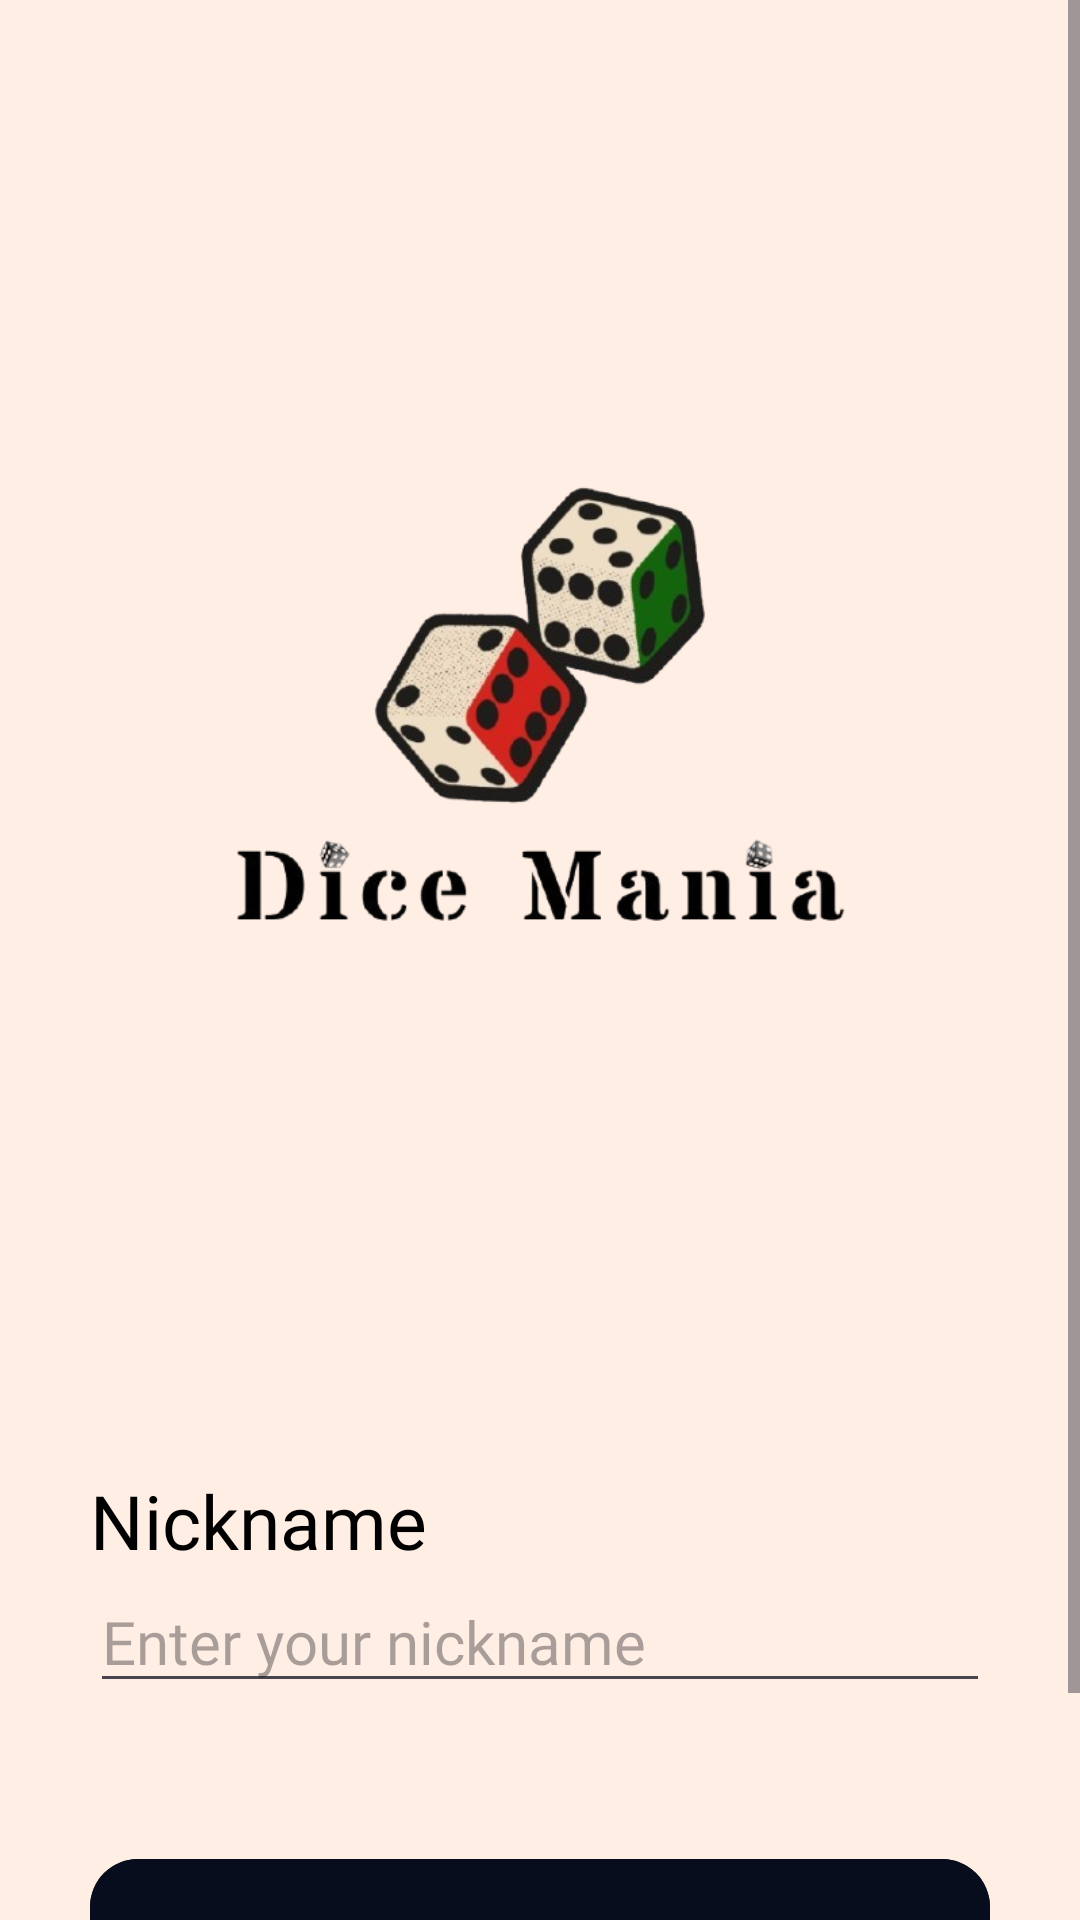

The Android layout XML behind this screen, and the referenced resources:
<!-- AndroidManifest.xml: application theme Theme.DiceMania -->
<!-- res/layout/activity_main.xml -->
<?xml version="1.0" encoding="utf-8"?>
<ScrollView xmlns:android="http://schemas.android.com/apk/res/android"
            xmlns:app="http://schemas.android.com/apk/res-auto"
            android:id="@+id/main"
            android:layout_width="match_parent"
            android:layout_height="match_parent"
            android:fillViewport="true"
            android:background="@color/beige">

    <LinearLayout
            android:layout_width="match_parent"
            android:layout_height="wrap_content"
            android:orientation="vertical"
            android:gravity="center"
            android:padding="30dp">


        <ImageView
                android:id="@+id/gameLogo"
                android:layout_width="match_parent"
                android:layout_height="420dp"
                android:scaleType="fitCenter"
                android:src="@drawable/game_logo_title"
                android:contentDescription="@string/logo_description"/>

        <TextView
                android:layout_width="match_parent"
                android:layout_height="wrap_content"
                android:layout_marginTop="40dp"
                android:fontFamily="@font/montserrat_bold"
                android:text="@string/nickname_label"
                android:textSize="25sp"
                android:textColor="@color/black" />

        <EditText
                android:id="@+id/usernameInput"
                android:layout_width="match_parent"
                android:layout_height="wrap_content"
                android:fontFamily="@font/montserrat_regular"
                android:hint="@string/nickname_hint"
                android:inputType="textPersonName"
                android:singleLine="true"
                android:textSize="20sp" />

        <com.google.android.material.button.MaterialButton
                android:id="@+id/loginButton"
                android:layout_width="match_parent"
                android:layout_height="80dp"
                android:layout_marginTop="48dp"
                android:fontFamily="@font/montserrat_extrabold"
                android:text="@string/lets_play"
                android:textSize="34sp"
                android:backgroundTint="@color/dice_dark_blue"
                android:textColor="@color/white"
                app:cornerRadius="@dimen/button_corner_radius" />
    </LinearLayout>
</ScrollView>
<!-- resources referenced by this layout -->
<resources>
  <color name="beige">#FFEEE4</color>
  <color name="black">#FF000000</color>
  <color name="dice_dark_blue">#080D1D</color>
  <color name="white">#FFFFFFFF</color>
  <dimen name="button_corner_radius">16dp</dimen>
  <!-- drawable game_logo_title: png bitmap (drawable, 116040 bytes) -->
  <string name="lets_play">Let\'s Play!</string>
  <string name="logo_description">Dice Mania logo</string>
  <string name="nickname_hint">Enter your nickname</string>
  <string name="nickname_label">Nickname</string>
  <style name="Theme.DiceMania" parent="Base.Theme.DiceMania" />
  <style name="Base.Theme.DiceMania" parent="Theme.Material3.DayNight.NoActionBar">
          
          
      </style>
</resources>
